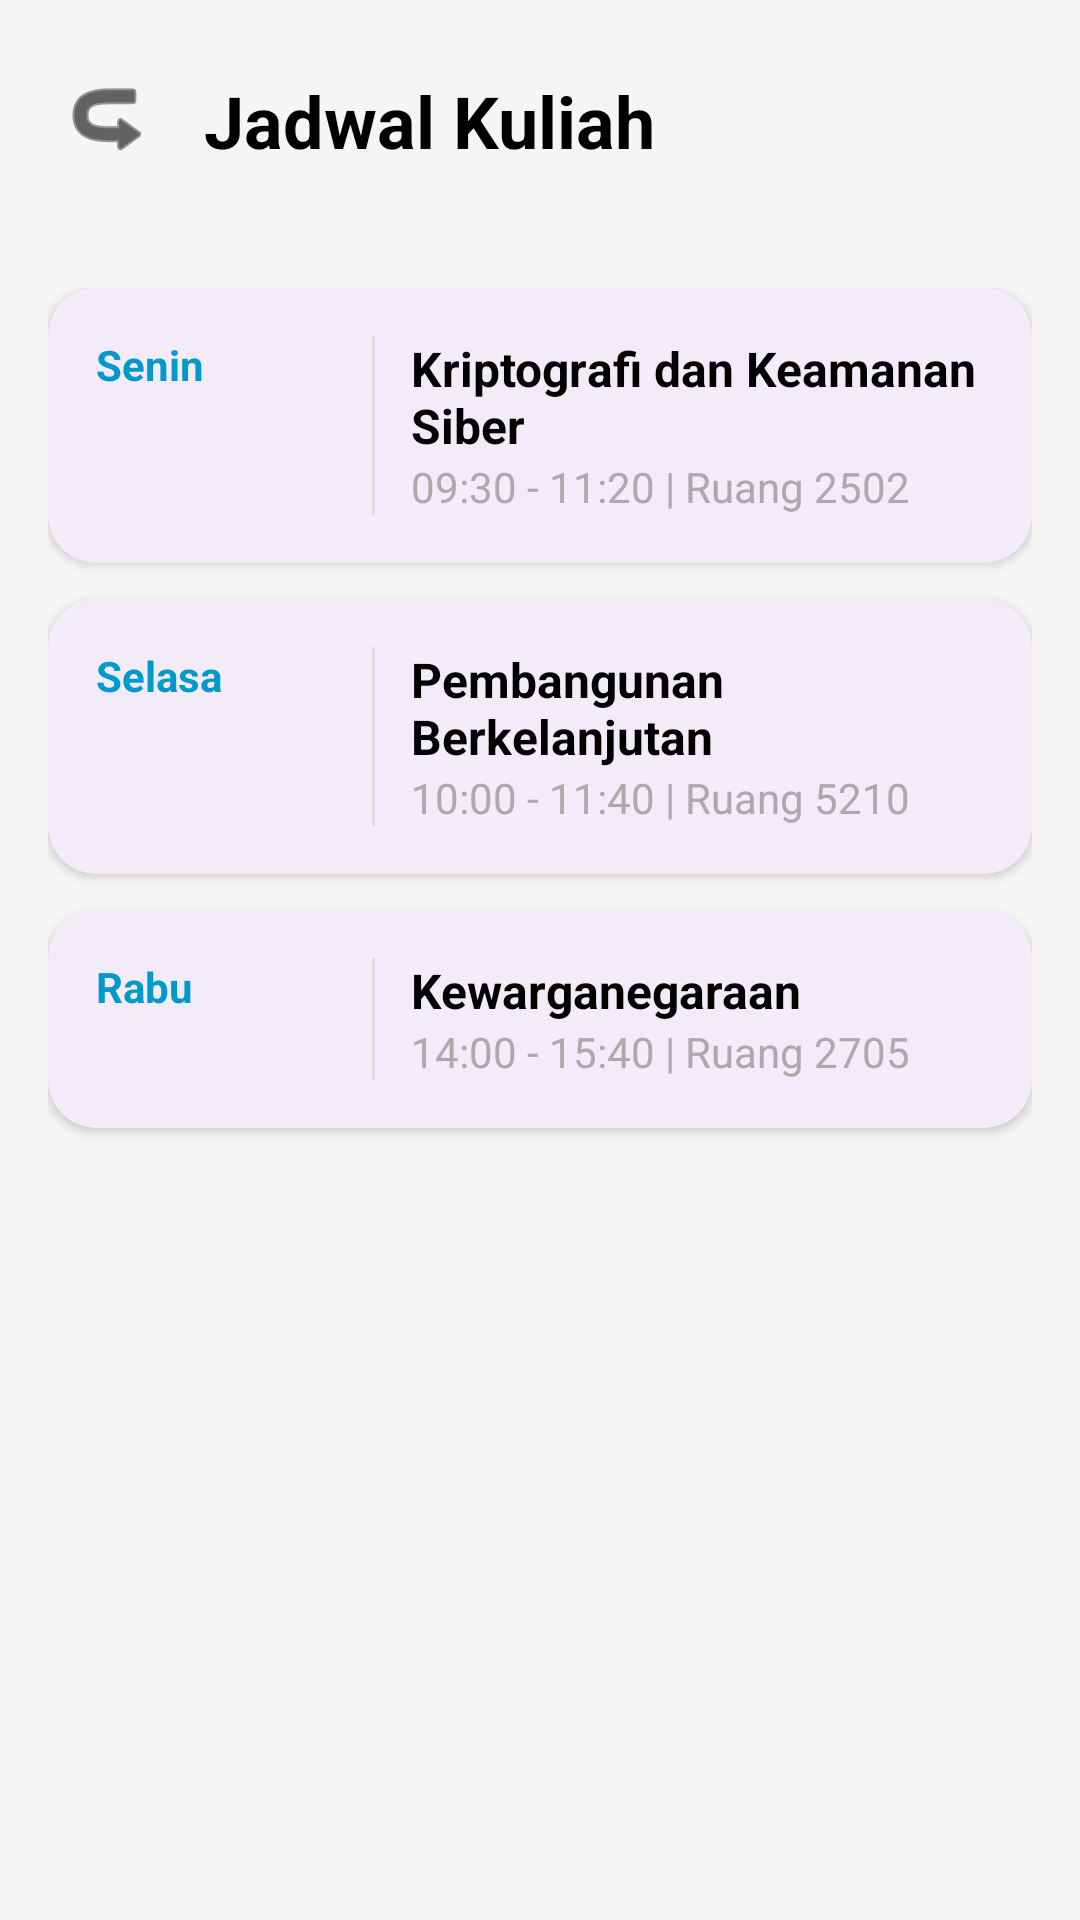

Reconstruct the res/layout file that produces this screen, plus the resources it refers to.
<!-- AndroidManifest.xml: application theme Theme.MiniStudyCase -->
<!-- res/layout/fragment_schedule.xml -->
<?xml version="1.0" encoding="utf-8"?>
<androidx.constraintlayout.widget.ConstraintLayout xmlns:android="http://schemas.android.com/apk/res/android"
    xmlns:app="http://schemas.android.com/apk/res-auto"
    android:layout_width="match_parent"
    android:layout_height="match_parent"
    android:background="#F5F5F5">

    <androidx.appcompat.widget.AppCompatImageButton
        android:id="@+id/btnBack"
        android:layout_width="48dp"
        android:layout_height="48dp"
        android:layout_marginStart="12dp"
        android:layout_marginTop="16dp"
        android:background="?attr/selectableItemBackgroundBorderless"
        android:padding="12dp"
        android:src="@android:drawable/ic_menu_revert"
        android:rotation="180"
        app:layout_constraintStart_toStartOf="parent"
        app:layout_constraintTop_toTopOf="parent"
        app:tint="@android:color/black" />

    <TextView
        android:id="@+id/tvScheduleTitle"
        android:layout_width="wrap_content"
        android:layout_height="wrap_content"
        android:layout_marginStart="8dp"
        android:text="Jadwal Kuliah"
        android:textColor="@android:color/black"
        android:textSize="24sp"
        android:textStyle="bold"
        app:layout_constraintBottom_toBottomOf="@id/btnBack"
        app:layout_constraintStart_toEndOf="@id/btnBack"
        app:layout_constraintTop_toTopOf="@id/btnBack" />

    <ScrollView
        android:layout_width="match_parent"
        android:layout_height="0dp"
        android:layout_marginTop="16dp"
        app:layout_constraintBottom_toBottomOf="parent"
        app:layout_constraintTop_toBottomOf="@id/btnBack">

        <LinearLayout
            android:layout_width="match_parent"
            android:layout_height="wrap_content"
            android:orientation="vertical"
            android:padding="16dp">

            <com.google.android.material.card.MaterialCardView
                android:layout_width="match_parent"
                android:layout_height="wrap_content"
                android:layout_marginBottom="12dp"
                app:cardCornerRadius="16dp"
                app:cardElevation="2dp"
                app:strokeWidth="0dp">

                <LinearLayout
                    android:layout_width="match_parent"
                    android:layout_height="wrap_content"
                    android:orientation="horizontal"
                    android:padding="16dp">

                    <TextView
                        android:layout_width="80dp"
                        android:layout_height="wrap_content"
                        android:text="Senin"
                        android:textColor="@android:color/holo_blue_dark"
                        android:textStyle="bold" />

                    <View
                        android:layout_width="1dp"
                        android:layout_height="match_parent"
                        android:layout_marginHorizontal="12dp"
                        android:background="#DDDDDD" />

                    <LinearLayout
                        android:layout_width="match_parent"
                        android:layout_height="wrap_content"
                        android:orientation="vertical">

                        <TextView
                            android:layout_width="wrap_content"
                            android:layout_height="wrap_content"
                            android:text="Kriptografi dan Keamanan Siber"
                            android:textColor="@android:color/black"
                            android:textSize="16sp"
                            android:textStyle="bold" />

                        <TextView
                            android:layout_width="wrap_content"
                            android:layout_height="wrap_content"
                            android:text="09:30 - 11:20 | Ruang 2502"
                            android:textColor="@android:color/darker_gray"
                            android:textSize="14sp" />
                    </LinearLayout>
                </LinearLayout>
            </com.google.android.material.card.MaterialCardView>

            
            <com.google.android.material.card.MaterialCardView
                android:layout_width="match_parent"
                android:layout_height="wrap_content"
                android:layout_marginBottom="12dp"
                app:cardCornerRadius="16dp"
                app:cardElevation="2dp"
                app:strokeWidth="0dp">

                <LinearLayout
                    android:layout_width="match_parent"
                    android:layout_height="wrap_content"
                    android:orientation="horizontal"
                    android:padding="16dp">

                    <TextView
                        android:layout_width="80dp"
                        android:layout_height="wrap_content"
                        android:text="Selasa"
                        android:textColor="@android:color/holo_blue_dark"
                        android:textStyle="bold" />

                    <View
                        android:layout_width="1dp"
                        android:layout_height="match_parent"
                        android:layout_marginHorizontal="12dp"
                        android:background="#DDDDDD" />

                    <LinearLayout
                        android:layout_width="match_parent"
                        android:layout_height="wrap_content"
                        android:orientation="vertical">

                        <TextView
                            android:layout_width="wrap_content"
                            android:layout_height="wrap_content"
                            android:text="Pembangunan Berkelanjutan"
                            android:textColor="@android:color/black"
                            android:textSize="16sp"
                            android:textStyle="bold" />

                        <TextView
                            android:layout_width="wrap_content"
                            android:layout_height="wrap_content"
                            android:text="10:00 - 11:40 | Ruang 5210"
                            android:textColor="@android:color/darker_gray"
                            android:textSize="14sp" />
                    </LinearLayout>
                </LinearLayout>
            </com.google.android.material.card.MaterialCardView>

            
            <com.google.android.material.card.MaterialCardView
                android:layout_width="match_parent"
                android:layout_height="wrap_content"
                android:layout_marginBottom="12dp"
                app:cardCornerRadius="16dp"
                app:cardElevation="2dp"
                app:strokeWidth="0dp">

                <LinearLayout
                    android:layout_width="match_parent"
                    android:layout_height="wrap_content"
                    android:orientation="horizontal"
                    android:padding="16dp">

                    <TextView
                        android:layout_width="80dp"
                        android:layout_height="wrap_content"
                        android:text="Rabu"
                        android:textColor="@android:color/holo_blue_dark"
                        android:textStyle="bold" />

                    <View
                        android:layout_width="1dp"
                        android:layout_height="match_parent"
                        android:layout_marginHorizontal="12dp"
                        android:background="#DDDDDD" />

                    <LinearLayout
                        android:layout_width="match_parent"
                        android:layout_height="wrap_content"
                        android:orientation="vertical">

                        <TextView
                            android:layout_width="wrap_content"
                            android:layout_height="wrap_content"
                            android:text="Kewarganegaraan"
                            android:textColor="@android:color/black"
                            android:textSize="16sp"
                            android:textStyle="bold" />

                        <TextView
                            android:layout_width="wrap_content"
                            android:layout_height="wrap_content"
                            android:text="14:00 - 15:40 | Ruang 2705"
                            android:textColor="@android:color/darker_gray"
                            android:textSize="14sp" />
                    </LinearLayout>
                </LinearLayout>
            </com.google.android.material.card.MaterialCardView>

        </LinearLayout>
    </ScrollView>

</androidx.constraintlayout.widget.ConstraintLayout>
<!-- resources referenced by this layout -->
<resources>
  <style name="Theme.MiniStudyCase" parent="Base.Theme.MiniStudyCase" />
  <style name="Base.Theme.MiniStudyCase" parent="Theme.Material3.DayNight.NoActionBar">
          
          
      </style>
</resources>
